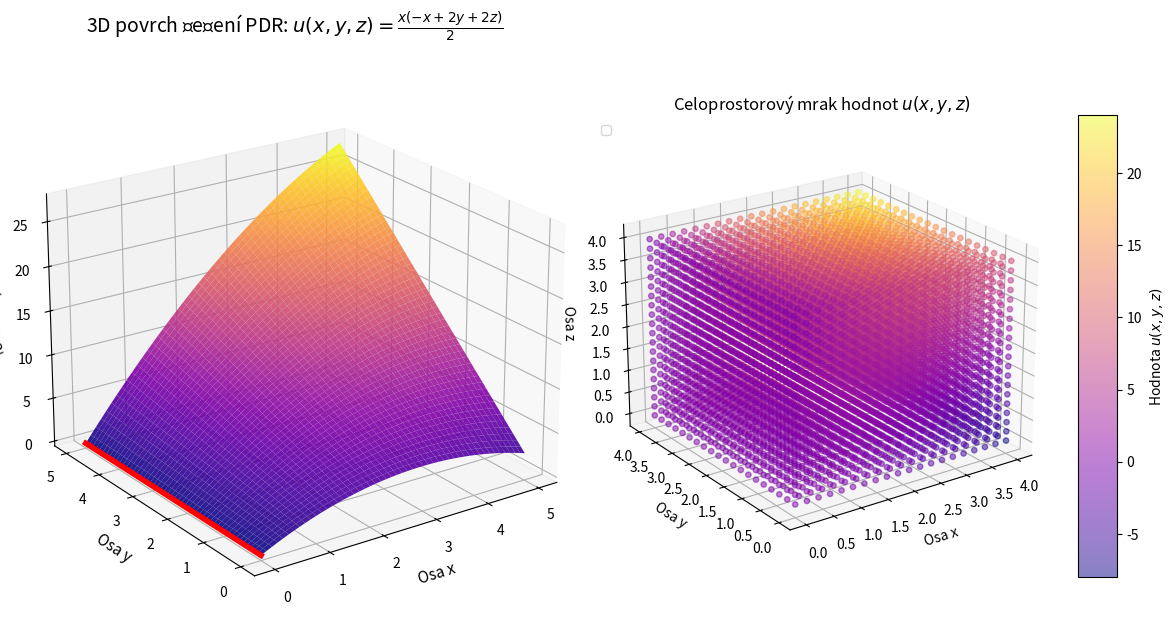

Generate this figure with matplotlib:
# Reste PDR: dx + dy + dz = x + y + z 
# i s okr. podminkou u(0, y, z) = 0

import sympy as sm
import numpy as np
import matplotlib.pyplot as plt

# 1. Definice prostorových proměnných
x, y, z = sm.symbols('x y z', real=True)
C1, C2 = sm.symbols('C1 C2', real=True)

# ===========================================
# A) Obecne reseni

# 1) Definice charakteristických rovnic vyjádřených jako funkce parametru s
# dx/ds = 1, dy/ds = 1, dz/ds = 1
# df/ds = x + y + z
# Víme, že dy/dx = 1 => y = x - C1 => C1 = x - y
# Víme, že dz/dx = 1 => z = x - C2 => C2 = x - z
# => df/dx = x + y + z = 3*x - C1 - C2

pravo = 3 * x - C1 - C2

# 2) prevod na ODE
f_ode = sm.Function('f')(x)
odr = sm.Eq(sm.diff(f_ode, x), pravo)

reseni_odr = sm.dsolve(odr)
f_vyraz = reseni_odr.rhs

# 3) zpetna substituce charakteristik F(x-y, x-z)
vsechny_konstanty = f_vyraz.free_symbols - {x, C1, C2}
sympy_C1 = list(vsechny_konstanty)[0]

F = sm.Function('F')(x - y, x - z)

# 4) obecne reseni
obecne_reseni = f_vyraz.subs({C1: x - y, C2: x - z, sympy_C1: F})
obecne_reseni_zjednodusene = sm.simplify(obecne_reseni)

print(f"u(x, y, z) = {obecne_reseni_zjednodusene}")

# ===============================================================
# B) S podminkou u(0, y, z) = 0

# 5) sestaveni rovnice, x = 0, u = 0
rovnice_podminky = sm.Eq(obecne_reseni_zjednodusene.subs(x, 0), 0)

# vyjadreni F(-y, -z)
funkce_F = list(obecne_reseni_zjednodusene.atoms(sm.core.function.AppliedUndef))[0]
nazev_F = funkce_F.func
vyjadrena_F_negativni = sm.solve(rovnice_podminky, nazev_F(-y, -z))[0]

# substituce F(ar1, ar2)
arg1, arg2 = sm.symbols('arg1 arg2', cls=sm.Dummy)
konkretni_predpis_F = vyjadrena_F_negativni.subs({y: -arg1, z: -arg2})

# zpetna substituce
dosazeni_charakteristik = konkretni_predpis_F.subs({arg1: x - y, arg2: x - z})
konkretni_reseni = obecne_reseni_zjednodusene.subs(funkce_F, dosazeni_charakteristik)
konkretni_reseni_zjednodusene = sm.simplify(konkretni_reseni)

print (f"u(x, y, z) s podmínkou u(0, y, z) = 0 je {konkretni_reseni_zjednodusene}")

# =========================================================================
# C) Graf reseni s podminkou (konkretni hladina, z = cislo)
u_konkretni_num = sm.lambdify((x, y, z), konkretni_reseni_zjednodusene, 'numpy')

# iniciace 3D grafu
fig = plt.figure(figsize=(12, 8))
ax1 = fig.add_subplot(121, projection='3d')
ax2 = fig.add_subplot(122, projection='3d')

# hodnoty
x_val = np.linspace(0, 5, 1000)
y_val = np.linspace(0, 5, 1000)
X, Y = np.meshgrid(x_val, y_val)
z0 = 3
Z = u_konkretni_num(X, Y, z0)

ax1.view_init(elev=22, azim=-125)

# povrch
povrch = ax1.plot_surface(X, Y, Z, cmap='plasma', edgecolor='none', alpha=0.9)

# pocatecni podminka u(0, y) = 0
y_hrana = np.linspace(0, 5, 100)
x_hrana = np.zeros_like(y_hrana)
z_hrana = np.zeros_like(y_hrana)
ax1.plot(x_hrana, y_hrana, z_hrana, color='red', linewidth=4, zorder=5, label=f'Podmínka $u(0, y, z = {z0}) = 0$')

# Nastavení popisů os a vzhledu grafu
ax1.set_title(rf'3D povrch řešení PDR: $u(x, y, z) = {sm.latex(konkretni_reseni_zjednodusene)}$', fontsize=14, pad=20)
ax1.set_xlabel('Osa x', fontsize=11)
ax1.set_ylabel('Osa y', fontsize=11)
ax1.set_zlabel(f'u(x, y, z={z0})', fontsize=11)

plt.legend(loc='upper left', fontsize=9)

# ===================================================================
# D) druhá možnost vykreslení

x_v = np.linspace(0, 4, 20)
y_v = np.linspace(0, 4, 20)
z_v = np.linspace(0, 4, 20)
X2, Y2, Z2 = np.meshgrid(x_v, y_v, z_v)

U = u_konkretni_num(X2, Y2, Z2) # 4D hodnoty

ax2.view_init(elev=22, azim=-125)

# mraky bodu
scat = ax2.scatter(X2, Y2, Z2, c=U, cmap='plasma', alpha=0.5, s=15)
fig.colorbar(scat, ax=ax2, shrink=0.6, aspect=12, label='Hodnota $u(x,y,z)$')

ax2.set_title('Celoprostorový mrak hodnot $u(x,y,z)$')
ax2.set_xlabel('Osa x')
ax2.set_ylabel('Osa y')
ax2.set_zlabel('Osa z')

plt.tight_layout()
plt.show()
